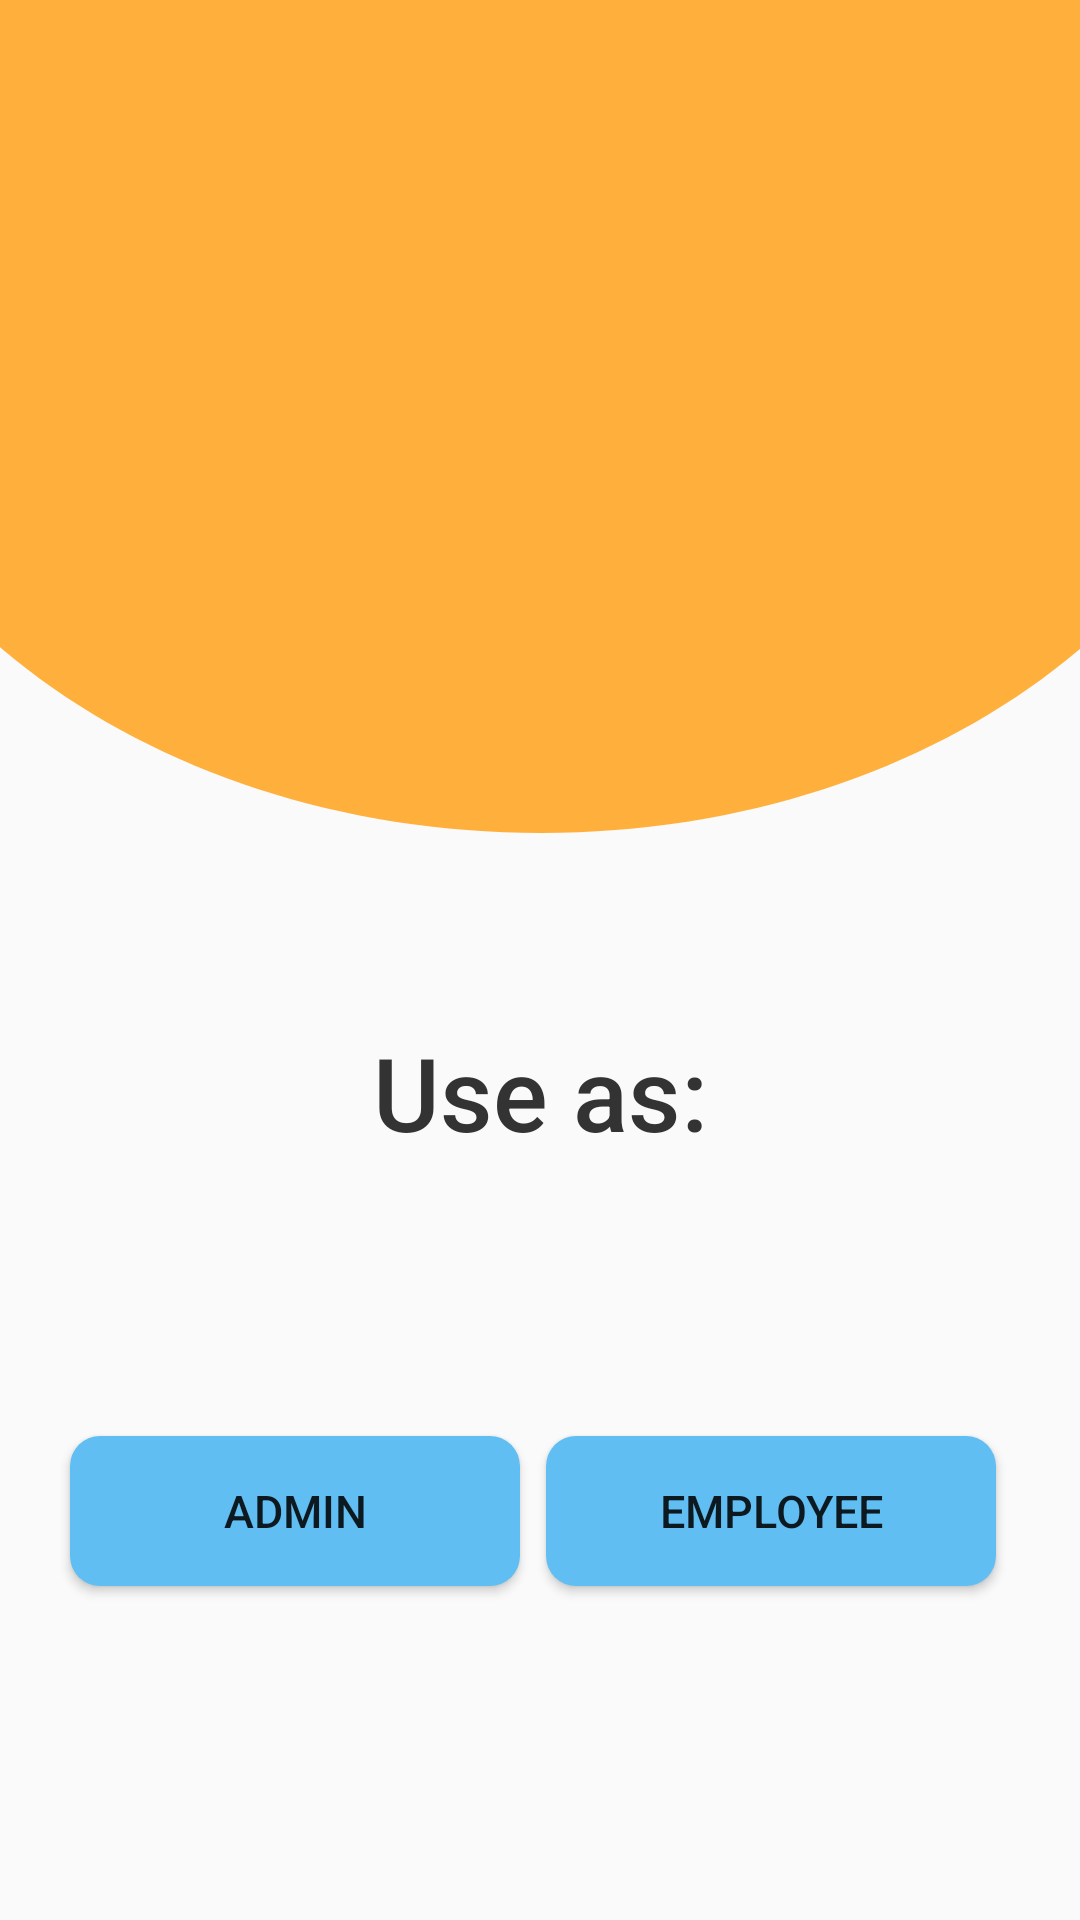

Write the Android layout XML for this screen, with the resource values it uses.
<!-- AndroidManifest.xml: application theme Theme.GALAXIUS6 -->
<!-- res/layout/activity_main.xml -->
<?xml version="1.0" encoding="utf-8"?>
<androidx.constraintlayout.widget.ConstraintLayout xmlns:android="http://schemas.android.com/apk/res/android"
    xmlns:app="http://schemas.android.com/apk/res-auto"
    xmlns:tools="http://schemas.android.com/tools"
    android:layout_width="match_parent"
    android:layout_height="match_parent"
    tools:context=".MainActivity">

    <View
        android:id="@+id/ellipse_1"
        android:layout_width="484dp"
        android:layout_height="372dp"
        android:layout_alignParentLeft="true"
        android:layout_alignParentTop="true"
        android:layout_marginTop="-95dp"
        android:background="@drawable/ellipsebg"
        app:layout_constraintEnd_toEndOf="parent"
        app:layout_constraintHorizontal_bias="0.5"
        app:layout_constraintStart_toStartOf="parent"
        app:layout_constraintTop_toTopOf="parent" />

    <TextView
        android:id="@+id/textView4"
        android:layout_width="wrap_content"
        android:layout_height="wrap_content"
        android:layout_marginTop="64dp"
        android:fontFamily="sans-serif-medium"
        android:text="Use as:"
        android:textColor="#333"
        android:textSize="34sp"
        app:layout_constraintEnd_toEndOf="parent"
        app:layout_constraintStart_toStartOf="parent"
        app:layout_constraintTop_toBottomOf="@+id/ellipse_1" />

    <Button
        android:id="@+id/btnemployeelogin"
        android:layout_width="150dp"
        android:layout_height="50dp"
        android:layout_marginTop="92dp"
        android:layout_marginEnd="28dp"
        android:background="@drawable/button1"
        android:fontFamily="sans-serif-medium"
        android:text="Employee"
        android:textSize="15dp"
        app:layout_constraintEnd_toEndOf="parent"
        app:layout_constraintTop_toBottomOf="@+id/textView4" />

    <Button
        android:id="@+id/btnadminlogin"
        android:layout_width="150dp"
        android:layout_height="50dp"
        android:layout_marginTop="92dp"
        android:background="@drawable/button1"
        android:fontFamily="sans-serif-medium"
        android:text="Admin"
        android:textSize="15dp"
        app:layout_constraintEnd_toStartOf="@+id/btnemployeelogin"
        app:layout_constraintHorizontal_bias="0.734"
        app:layout_constraintStart_toStartOf="parent"
        app:layout_constraintTop_toBottomOf="@+id/textView4" />

</androidx.constraintlayout.widget.ConstraintLayout>
<!-- resources referenced by this layout -->
<resources>
  <!-- drawable button1 (drawable) -->
  <?xml version="1.0" encoding="utf-8"?>
  <shape xmlns:android="http://schemas.android.com/apk/res/android" android:shape="rectangle">
  
      <solid android:color="#60BEF2"/>
      <corners android:radius="10dp"/>
  
  </shape>
  <!-- drawable ellipsebg (drawable) -->
  <?xml version="1.0" encoding="utf-8"?>
  <vector
      xmlns:android="http://schemas.android.com/apk/res/android"
      xmlns:aapt="http://schemas.android.com/aapt"
      android:width="484dp"
      android:height="372dp"
      android:viewportWidth="484"
      android:viewportHeight="372"
      >
  
      <group>
  
          <clip-path
              android:pathData="M484 186C484 288.725 375.653 372 242 372C108.347 372 0 288.725 0 186C0 83.275 108.347 0 242 0C375.653 0 484 83.275 484 186Z"
              />
  
          <path
              android:pathData="M0 0V372H484V0"
              android:fillColor="#E0FFA621"
              />
  
      </group>
  
  </vector>
  <style name="Theme.GALAXIUS6" parent="Theme.AppCompat.DayNight.DarkActionBar">
          
          <item name="colorPrimary">@color/purple_500</item>
          <item name="colorPrimaryVariant">@color/purple_700</item>
          <item name="colorOnPrimary">@color/white</item>
          
          <item name="colorSecondary">@color/teal_200</item>
          <item name="colorSecondaryVariant">@color/teal_700</item>
          <item name="colorOnSecondary">@color/black</item>
          
          <item name="android:statusBarColor" tools:targetApi="l">?attr/colorPrimaryVariant</item>
          
      </style>
  <!-- not gathered from this repository: default colours our renderer supplied (Android Studio template values) -->
  <color name="purple_500">#FF6200EE</color>
  <color name="purple_700">#FF3700B3</color>
  <color name="teal_200">#FF03DAC5</color>
  <color name="teal_700">#FF018786</color>
  <color name="black">#FF000000</color>
  <color name="white">#FFFFFFFF</color>
</resources>
